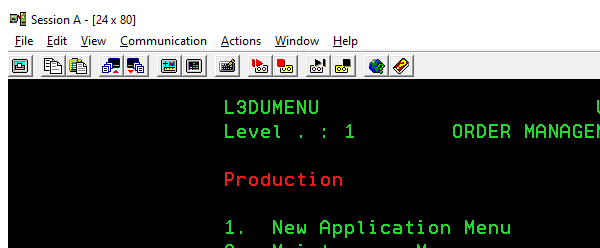
Workflow: UniversalLog

Step 1: Attach Window 'pcsws.exe Session' on the element in window 'Session A - [24 x 80]' (pcsws.exe)

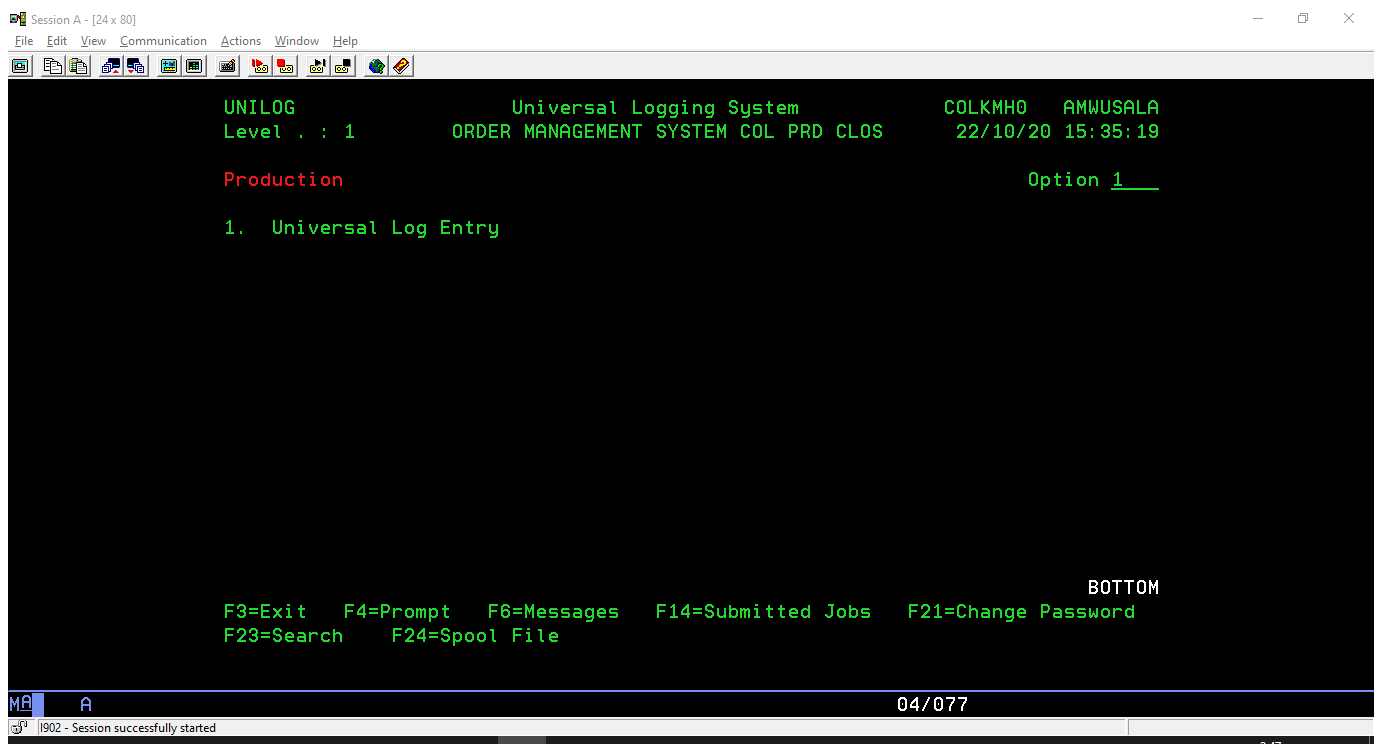
Step 2: Attach Window 'SessionA  Pcswsmain' on the element in window 'Session A - [24 x 80]' (pcsws.exe)

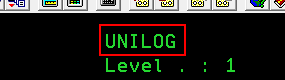
Step 3: get-text from 'pcsws.exe Session'

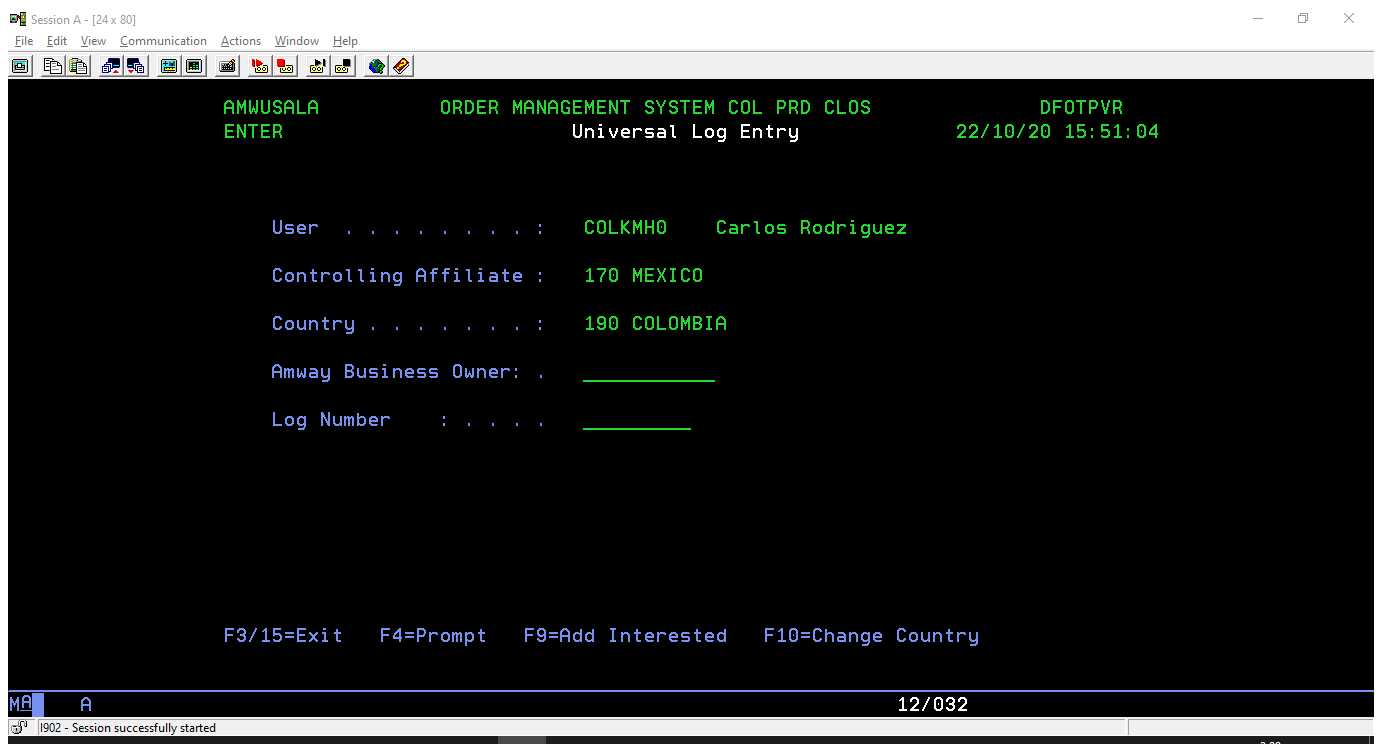
Step 4 [then]: Attach Window 'SessionA  Pcswsmain' on the element in window 'Session A - [24 x 80]' (pcsws.exe)

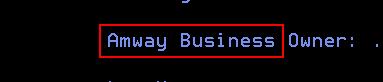
Step 5 [then]: get-text from the element